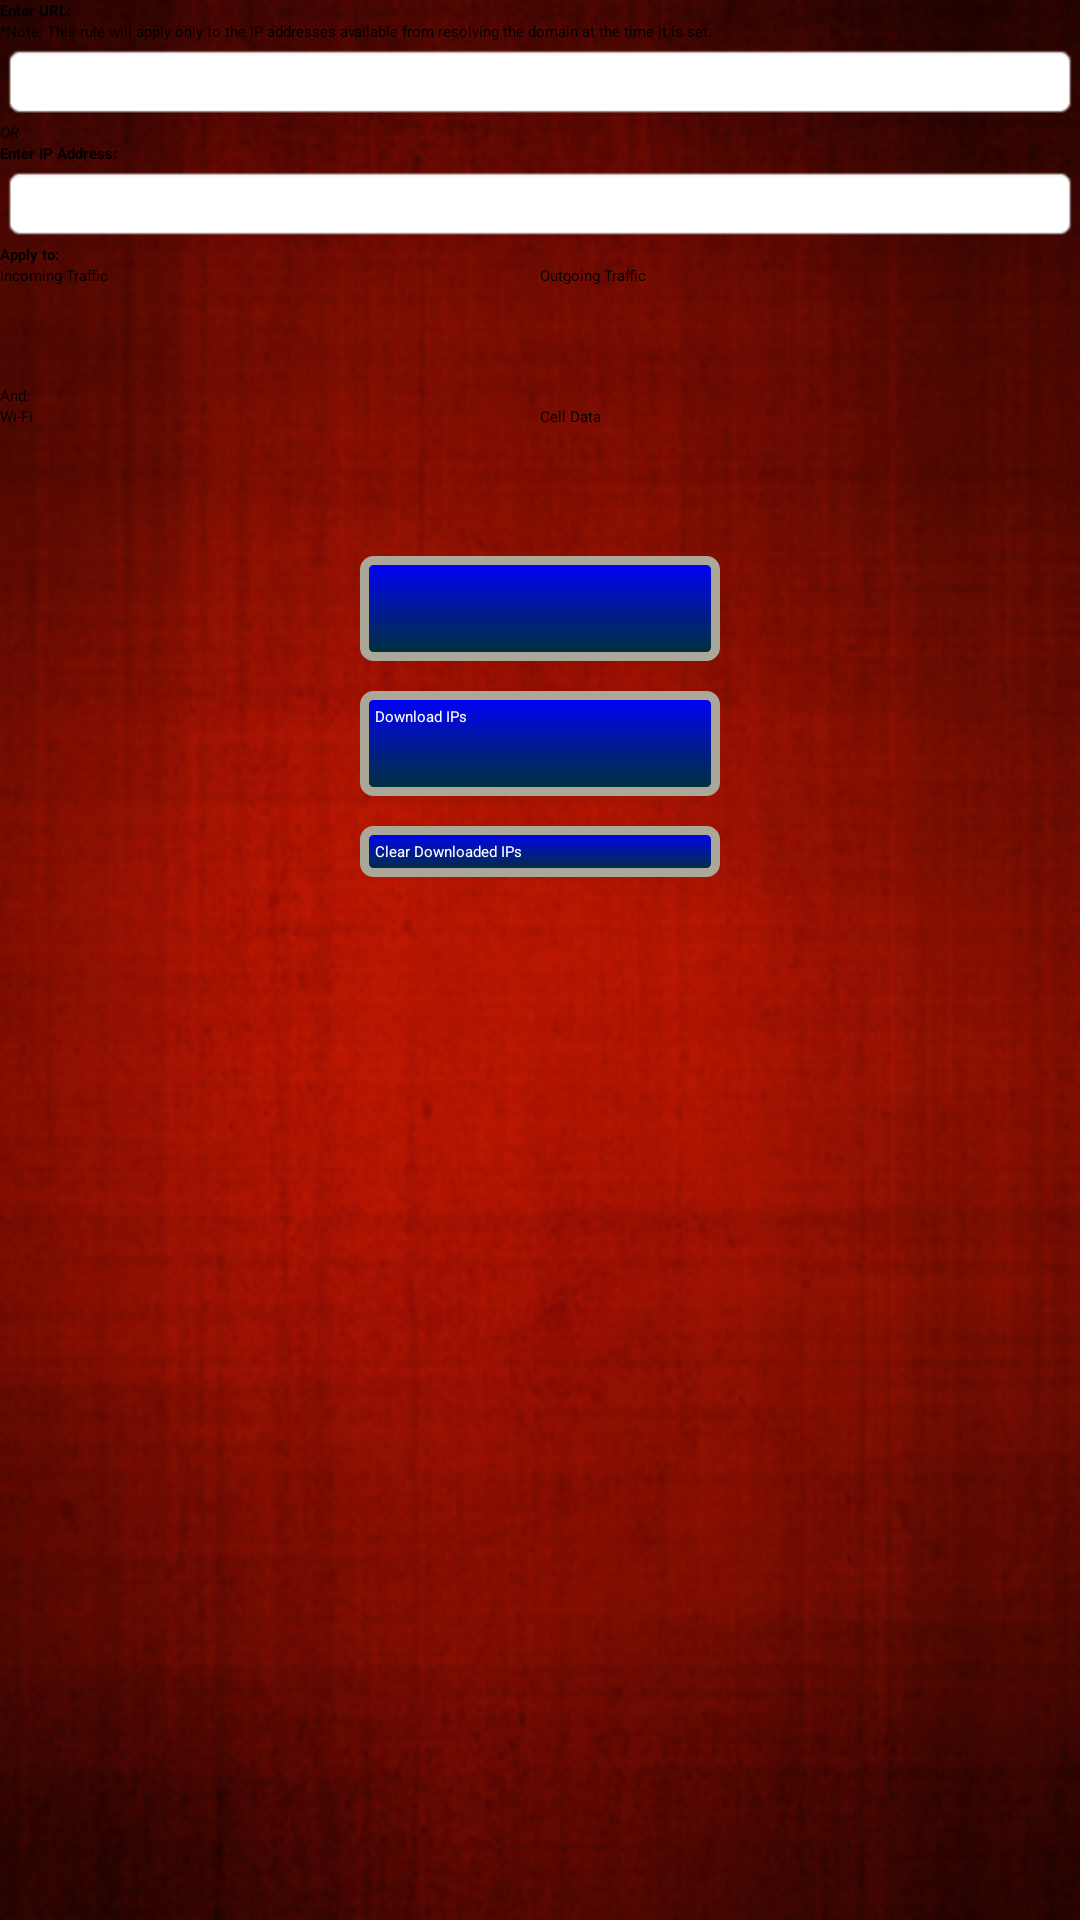

Here is an Android app screen rendered from its layout file. Give the layout XML and the strings, colors and styles it references.
<!-- AndroidManifest.xml: application theme Theme.Sherlock -->
<!-- res/layout/view_add_rule.xml -->
<?xml version="1.0" encoding="utf-8"?>
<ScrollView xmlns:android="http://schemas.android.com/apk/res/android"
    android:layout_width="fill_parent"
    android:layout_height="fill_parent"
    android:fillViewport="true" >

    <LinearLayout
        android:layout_width="fill_parent"
        android:layout_height="wrap_content"
        android:background="@drawable/red"
        android:orientation="vertical" >

        <TextView
            android:id="@+id/enterUrllabel"
            android:layout_width="fill_parent"
            android:layout_height="wrap_content"
            android:text="@string/enter_url"
            android:textStyle="bold" />

        <TextView
            android:id="@+id/notelabel"
            android:layout_width="fill_parent"
            android:layout_height="wrap_content"
            android:text="@string/note" />

        <EditText
            android:id="@+id/urlEntry"
            android:layout_width="fill_parent"
            android:layout_height="wrap_content"
            android:background="@android:drawable/editbox_background"
            android:imeOptions="actionDone"
            android:inputType="textUri"
            android:textColor="@android:color/black" />

        <TextView
            android:id="@+id/orlabel"
            android:layout_width="fill_parent"
            android:layout_height="wrap_content"
            android:text="@string/or"
            android:textStyle="italic" />

        <TextView
            android:id="@+id/enterIPlabel"
            android:layout_width="fill_parent"
            android:layout_height="wrap_content"
            android:text="@string/enter_ip"
            android:textStyle="bold" />

        <EditText
            android:id="@+id/ipEntry"
            android:layout_width="fill_parent"
            android:layout_height="wrap_content"
            android:background="@android:drawable/editbox_background"
            android:digits="0,1,2,3,4,5,6,7,8,9,."
            android:imeOptions="actionDone"
            android:inputType="numberDecimal"
            android:textColor="@android:color/black" >
        </EditText>

        <TextView
            android:layout_width="fill_parent"
            android:layout_height="wrap_content"
            android:text="@string/apply_to"
            android:textStyle="bold" />

        <LinearLayout
            android:layout_width="fill_parent"
            android:layout_height="40dp"
            android:orientation="horizontal" >

            <CheckBox
                android:id="@+id/checkIn"
                android:layout_width="0px"
                android:layout_height="wrap_content"
                android:layout_weight="1"
                android:text="@string/in_traff" />

            <CheckBox
                android:id="@+id/checkOut"
                android:layout_width="0px"
                android:layout_height="wrap_content"
                android:layout_weight="1"
                android:text="@string/out_traff" />
        </LinearLayout>

        <TextView
            android:layout_width="fill_parent"
            android:layout_height="wrap_content"
            android:text="@string/and" />

        <LinearLayout
            android:layout_width="fill_parent"
            android:layout_height="40dp"
            android:orientation="horizontal" >

            <CheckBox
                android:id="@+id/checkWifi"
                android:layout_width="0px"
                android:layout_height="wrap_content"
                android:layout_weight="1"
                android:text="@string/wi_fi" />

            <CheckBox
                android:id="@+id/checkCell"
                android:layout_width="0px"
                android:layout_height="wrap_content"
                android:layout_weight="1"
                android:text="@string/cell_data" />
        </LinearLayout>

        <Button
            android:id="@+id/buttonCommit"
            android:layout_width="120dp"
            android:layout_height="35dp"
            android:layout_gravity="center"
            android:layout_marginTop="10dip"
            android:background="@drawable/cust_buttons"
            android:textColor="@android:color/white" />

        <Button
            android:id="@+id/buttonDownload"
            android:layout_width="120dp"
            android:layout_height="35dp"
            android:layout_gravity="center"
            android:layout_marginTop="10dip"
            android:background="@drawable/cust_buttons"
            android:text="@string/down_ips"
            android:textColor="@android:color/white" />

        <Button
            android:id="@+id/button_clear_download"
            android:layout_width="120dp"
            android:layout_height="wrap_content"
            android:layout_gravity="center"
            android:layout_marginTop="10dip"
            android:background="@drawable/cust_buttons"
            android:text="@string/clear_down"
            android:textColor="@android:color/white" />
    </LinearLayout>

</ScrollView>
<!-- resources referenced by this layout -->
<resources>
  <!-- drawable cust_buttons (drawable) -->
  <?xml version="1.0" encoding="utf-8"?>
  <selector xmlns:android="http://schemas.android.com/apk/res/android">
      <item android:state_pressed="true" >
          <shape>
              <gradient
                  android:startColor="@color/yellow1"
                  android:endColor="@color/yellow2"
                  android:angle="270" />
              <stroke
                  android:width="3dp"
                  android:color="@color/grey05" />
              <corners
                  android:radius="3dp" />
              <padding
                  android:left="5dp"
                  android:top="5dp"
                  android:right="5dp"
                  android:bottom="5dp" />
          </shape>
      </item>
  
      <item android:state_focused="true" >
          <shape>
              <gradient
                  android:endColor="@color/orange4"
                  android:startColor="@color/orange5"
                  android:angle="270" />
              <stroke
                  android:width="3dp"
                  android:color="@color/grey05" />
              <corners
                  android:radius="3dp" />
              <padding
                  android:left="5dp"
                  android:top="5dp"
                  android:right="5dp"
                  android:bottom="5dp" />
          </shape>
      </item>
  
      <item>        
          <shape>
              <gradient
                  android:endColor="@color/mage"
                  android:startColor="@color/lightblue"
                  android:angle="270" />
              <stroke
                  android:width="3dp"
                  android:color="@color/grey05" />
              <corners
                  android:radius="3dp" />
              <padding
                  android:left="5dp"
                  android:top="5dp"
                  android:right="5dp"
                  android:bottom="5dp" /> 
          </shape>
      </item>
  
  </selector>
  <!-- drawable red: jpg bitmap (drawable-hdpi, 143491 bytes) -->
  <string name="and">And:</string>
  <string name="apply_to">Apply to:</string>
  <string name="cell_data">Cell Data</string>
  <string name="clear_down">Clear Downloaded IPs</string>
  <string name="down_ips">Download IPs</string>
  <string name="enter_ip">Enter IP Address:</string>
  <string name="enter_url">Enter URL:</string>
  <string name="in_traff">Incoming Traffic</string>
  <string name="note">*Note: This rule will apply only to the IP addresses available from resolving the domain at the time it is set.</string>
  <string name="or">OR</string>
  <string name="out_traff">Outgoing Traffic</string>
  <string name="wi_fi">Wi-Fi</string>
  <color name="yellow1">#F9E60E</color>
  <color name="yellow2">#F9F89D</color>
  <color name="grey05">#ACA899</color>
  <color name="orange4">#F7BE45</color>
  <color name="orange5">#F7D896</color>
  <color name="mage">#003333</color>
  <color name="lightblue">#0000FF</color>
</resources>
